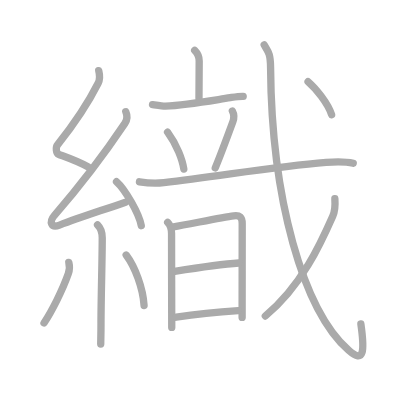
t = 0.00 s
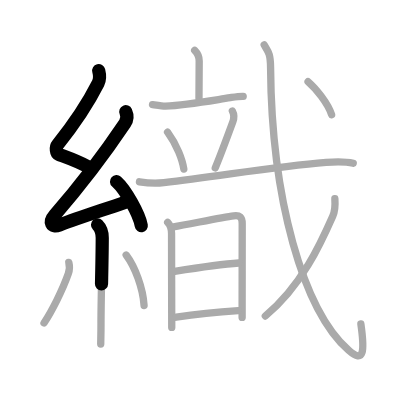
t = 3.50 s
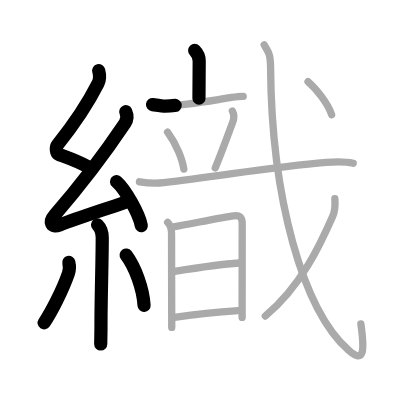
t = 7.25 s
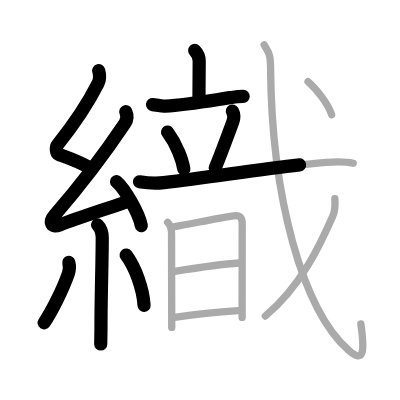
t = 10.75 s
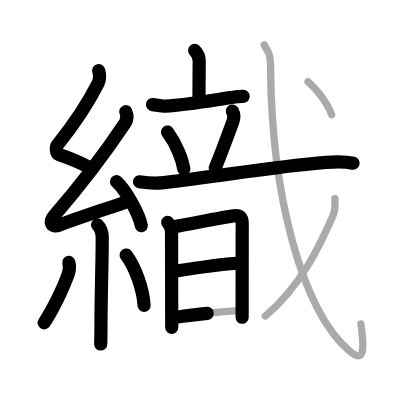
t = 14.50 s
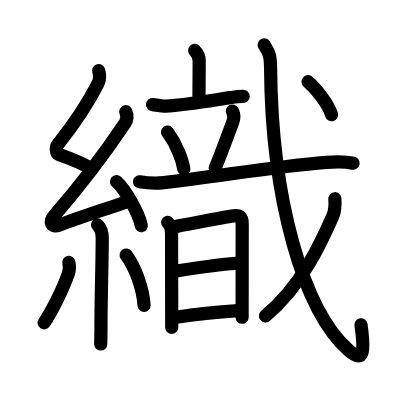
t = 18.00 s

The animated SVG that drew these frames (rendered in a browser with its animation timeline set to each time). Animation: 18 SMIL elements (animate=18); one cycle of 18.00 s.

<?xml version="1.0" standalone="no"?>
<!DOCTYPE svg PUBLIC "-//W3C//DTD SVG 1.1//EN"   "http://www.w3.org/Graphics/SVG/1.1/DTD/svg11.dtd">
<svg width="400px" height="400px"  version="1.1" xmlns="http://www.w3.org/2000/svg">
  <defs>
    <marker id="Triangle" viewBox="0 0 10 10" refX="0" refY="5" markerUnits="strokeWidth" markerWidth="3" style="stroke-opacity:0%;fill:#aaaaaa;" markerHeight="2" orient="auto">
      <path d="M 0 0 L 10 5 L 0 10 z" />
    </marker>
    
    <marker id="Arrow" viewBox="0 0 10 10" refX="5" refY="5" markerUnits="strokeWidth" markerWidth="1.8" style="stroke-opacity:0%;fill:#770000;" markerHeight="2" orient="auto">
      <path d="M 0 4 L 6 4 L 4 1 L 10 5 L 4 9 L 6 6 L 0 6 z" />
        <circle cx="5" cy="5" r="5" />
      </marker>
    
    <marker id="TriangleRed" viewBox="0 0 10 10" refX="0" refY="5" markerUnits="strokeWidth" markerWidth="3" style="stroke-opacity:0%;fill:#CC0000;" markerHeight="2" orient="auto">
      <path d="M 0 0 L 10 5 L 0 10 z" />
    </marker>
    
    <marker id="ArrowRed" viewBox="0 0 10 10" refX="5" refY="5" markerUnits="strokeWidth" markerWidth="1.8" style="stroke-opacity:0%;fill:#CC0000;" markerHeight="2" orient="auto">
      <path d="M 0 4 L 6 4 L 4 1 L 10 5 L 4 9 L 6 6 L 0 6 z" />
        <circle cx="5" cy="5" r="5" />
      </marker>
    
  </defs>
  
  <path style="fill:#ffffff; fill-opacity:100%; fill-rule:evenodd; stroke-width:0;" d="M 0 0 L 400px 0 L 400px 400px L 0 400px L 0 0" />

  <g transform="scale(3.6697247706422 3.6697247706422)">
<path style="fill:none; fill-opacity:0%; fill-rule:evenodd; stroke:#aaaaaa; stroke-opacity:100%; stroke-width: 1.5pt; stroke-linejoin:round; stroke-linecap:round;" d="M26.9 19.25c0.31 1.21 0.48 2.18-0.16 3.44c-2.99 5.93-7.99 12.93-11.07 16.79c-0.54 0.67-0.37 2.31 0.25 2.54c3.26 1.21 5.2 1.85 8.14 3.47"></path>
<path style="fill:none; fill-opacity:0%; fill-rule:evenodd; stroke:#aaaaaa; stroke-opacity:100%; stroke-width: 1.5pt; stroke-linejoin:round; stroke-linecap:round;" d="M34.28 30.44c0.47 1.06 0.34 2.31-0.25 3.19c-5.71 8.5-11.41 16.12-19.13 24.98c-1.65 1.89-0.96 3.58 1.32 2.72c5.53-2.08 10.66-3.71 17.98-6.24"></path>
<path style="fill:none; fill-opacity:0%; fill-rule:evenodd; stroke:#aaaaaa; stroke-opacity:100%; stroke-width: 1.5pt; stroke-linejoin:round; stroke-linecap:round;" d="M31.75 49.5c2.38 2.12 6.15 8.71 6.75 12"></path>
<path style="fill:none; fill-opacity:0%; fill-rule:evenodd; stroke:#aaaaaa; stroke-opacity:100%; stroke-width: 1.5pt; stroke-linejoin:round; stroke-linecap:round;" d="M26.58 61.26c0.64 0.64 1.28 1.73 1.28 3.53c0 6.34-0.34 16.09-0.34 23.46c0 2.67-0.07 4.69-0.07 5.5"></path>
<path style="fill:none; fill-opacity:0%; fill-rule:evenodd; stroke:#aaaaaa; stroke-opacity:100%; stroke-width: 1.5pt; stroke-linejoin:round; stroke-linecap:round;" d="M18.75 71.5c0.25 1 0.25 2-0.12 3.05C17.03 79.11 14.05 84.95 12 88"></path>
<path style="fill:none; fill-opacity:0%; fill-rule:evenodd; stroke:#aaaaaa; stroke-opacity:100%; stroke-width: 1.5pt; stroke-linejoin:round; stroke-linecap:round;" d="M34.38 69.5c2.44 3.25 4.59 9.08 4.88 13.75"></path>
<path style="fill:none; fill-opacity:0%; fill-rule:evenodd; stroke:#aaaaaa; stroke-opacity:100%; stroke-width: 1.5pt; stroke-linejoin:round; stroke-linecap:round;" d="M53.05 13.75c0.66 0.66 1.23 1.75 1.23 2.89c0 3.36-0.06 6.74-0.06 10.17"></path>
<path style="fill:none; fill-opacity:0%; fill-rule:evenodd; stroke:#aaaaaa; stroke-opacity:100%; stroke-width: 1.5pt; stroke-linejoin:round; stroke-linecap:round;" d="M41.56 28.5c0.59 0.08 2.91 0.44 3.49 0.42c5.62-0.27 11.59-1.36 17.71-2.31c1.17-0.18 2.32-0.38 3.51-0.35"></path>
<path style="fill:none; fill-opacity:0%; fill-rule:evenodd; stroke:#aaaaaa; stroke-opacity:100%; stroke-width: 1.5pt; stroke-linejoin:round; stroke-linecap:round;" d="M45.66 36c2.54 3.4 4.06 7.67 4.43 10.06"></path>
<path style="fill:none; fill-opacity:0%; fill-rule:evenodd; stroke:#aaaaaa; stroke-opacity:100%; stroke-width: 1.5pt; stroke-linejoin:round; stroke-linecap:round;" d="M63.32 30.25c0.55 1 0.52 1.9 0.11 3c-1.93 5.25-3.65 9.79-4.77 12.5"></path>
<path style="fill:none; fill-opacity:0%; fill-rule:evenodd; stroke:#aaaaaa; stroke-opacity:100%; stroke-width: 1.5pt; stroke-linejoin:round; stroke-linecap:round;" d="M38 49.53c2.12 0.35 4.26 0.52 6.63 0.24c16.12-1.9 30.12-4.4 44.24-5.53c2.16-0.17 5.38-0.24 7.38 0.25"></path>
<path style="fill:none; fill-opacity:0%; fill-rule:evenodd; stroke:#aaaaaa; stroke-opacity:100%; stroke-width: 1.5pt; stroke-linejoin:round; stroke-linecap:round;" d="M45.69 60.59c0.67 0.67 1.06 1.79 1.06 3.02c0 0.67 0.02 14.77 0.04 21.77c0 2.24 0.01 3.75 0.01 3.85"></path>
<path style="fill:none; fill-opacity:0%; fill-rule:evenodd; stroke:#aaaaaa; stroke-opacity:100%; stroke-width: 1.5pt; stroke-linejoin:round; stroke-linecap:round;" d="M47.28 61.82c4.22-0.69 12.97-2.57 16.42-3c1.64-0.21 2.3 0.31 2.3 2.09c0 0.89-0.01 15.38-0.02 22.22c0 1.71 0 2.95 0 3.37"></path>
<path style="fill:none; fill-opacity:0%; fill-rule:evenodd; stroke:#aaaaaa; stroke-opacity:100%; stroke-width: 1.5pt; stroke-linejoin:round; stroke-linecap:round;" d="M47.59 73.92c4.28-0.67 12.66-1.92 17.54-2.25"></path>
<path style="fill:none; fill-opacity:0%; fill-rule:evenodd; stroke:#aaaaaa; stroke-opacity:100%; stroke-width: 1.5pt; stroke-linejoin:round; stroke-linecap:round;" d="M48.03 86.43c4.47-0.68 12.31-1.48 16.9-1.78"></path>
<path style="fill:none; fill-opacity:0%; fill-rule:evenodd; stroke:#aaaaaa; stroke-opacity:100%; stroke-width: 1.5pt; stroke-linejoin:round; stroke-linecap:round;" d="M71.99 12.25c1.07 1.79 1.71 2.28 1.74 6.15C74 54.12 82.57 84.45 95.01 95.46c4.23 3.75 4.37 0.16 3.33-7.17"></path>
<path style="fill:none; fill-opacity:0%; fill-rule:evenodd; stroke:#aaaaaa; stroke-opacity:100%; stroke-width: 1.5pt; stroke-linejoin:round; stroke-linecap:round;" d="M91.25 54.15c0.12 1.67 0.1 3.23-0.58 4.77c-3.18 7.2-8.43 18.95-18.37 27.19"></path>
<path style="fill:none; fill-opacity:0%; fill-rule:evenodd; stroke:#aaaaaa; stroke-opacity:100%; stroke-width: 1.5pt; stroke-linejoin:round; stroke-linecap:round;" d="M83.95 22.26c2.09 1.8 5.43 5.91 6.41 9"></path>

<path style="fill:none; fill-opacity:0%; fill-rule:evenodd; stroke:#000000; stroke-opacity:100%; stroke-width: 2.7pt; stroke-linejoin:round; stroke-linecap:round;" d="M26.9 19.25c0.31 1.21 0.48 2.18-0.16 3.44c-2.99 5.93-7.99 12.93-11.07 16.79c-0.54 0.67-0.37 2.31 0.25 2.54c3.26 1.21 5.2 1.85 8.14 3.47" pathLength="100" stroke-dashoffset="100" stroke-dasharray="100 105"><animate id="dashAnim1" attributeName="stroke-dashoffset" from="100" to="0" dur="1s" calcMode="linear" fill="freeze"/></path>
<path style="fill:none; fill-opacity:0%; fill-rule:evenodd; stroke:#000000; stroke-opacity:100%; stroke-width: 2.7pt; stroke-linejoin:round; stroke-linecap:round;" d="M34.28 30.44c0.47 1.06 0.34 2.31-0.25 3.19c-5.71 8.5-11.41 16.12-19.13 24.98c-1.65 1.89-0.96 3.58 1.32 2.72c5.53-2.08 10.66-3.71 17.98-6.24" pathLength="100" stroke-dashoffset="100" stroke-dasharray="100 105"><animate id="dashAnim2" attributeName="stroke-dashoffset" from="100" to="0" dur="1s" calcMode="linear" begin="dashAnim1.end" fill="freeze"/></path>
<path style="fill:none; fill-opacity:0%; fill-rule:evenodd; stroke:#000000; stroke-opacity:100%; stroke-width: 2.7pt; stroke-linejoin:round; stroke-linecap:round;" d="M31.75 49.5c2.38 2.12 6.15 8.71 6.75 12" pathLength="100" stroke-dashoffset="100" stroke-dasharray="100 105"><animate id="dashAnim3" attributeName="stroke-dashoffset" from="100" to="0" dur="1s" calcMode="linear" begin="dashAnim2.end" fill="freeze"/></path>
<path style="fill:none; fill-opacity:0%; fill-rule:evenodd; stroke:#000000; stroke-opacity:100%; stroke-width: 2.7pt; stroke-linejoin:round; stroke-linecap:round;" d="M26.58 61.26c0.64 0.64 1.28 1.73 1.28 3.53c0 6.34-0.34 16.09-0.34 23.46c0 2.67-0.07 4.69-0.07 5.5" pathLength="100" stroke-dashoffset="100" stroke-dasharray="100 105"><animate id="dashAnim4" attributeName="stroke-dashoffset" from="100" to="0" dur="1s" calcMode="linear" begin="dashAnim3.end" fill="freeze"/></path>
<path style="fill:none; fill-opacity:0%; fill-rule:evenodd; stroke:#000000; stroke-opacity:100%; stroke-width: 2.7pt; stroke-linejoin:round; stroke-linecap:round;" d="M18.75 71.5c0.25 1 0.25 2-0.12 3.05C17.03 79.11 14.05 84.95 12 88" pathLength="100" stroke-dashoffset="100" stroke-dasharray="100 105"><animate id="dashAnim5" attributeName="stroke-dashoffset" from="100" to="0" dur="1s" calcMode="linear" begin="dashAnim4.end" fill="freeze"/></path>
<path style="fill:none; fill-opacity:0%; fill-rule:evenodd; stroke:#000000; stroke-opacity:100%; stroke-width: 2.7pt; stroke-linejoin:round; stroke-linecap:round;" d="M34.38 69.5c2.44 3.25 4.59 9.08 4.88 13.75" pathLength="100" stroke-dashoffset="100" stroke-dasharray="100 105"><animate id="dashAnim6" attributeName="stroke-dashoffset" from="100" to="0" dur="1s" calcMode="linear" begin="dashAnim5.end" fill="freeze"/></path>
<path style="fill:none; fill-opacity:0%; fill-rule:evenodd; stroke:#000000; stroke-opacity:100%; stroke-width: 2.7pt; stroke-linejoin:round; stroke-linecap:round;" d="M53.05 13.75c0.66 0.66 1.23 1.75 1.23 2.89c0 3.36-0.06 6.74-0.06 10.17" pathLength="100" stroke-dashoffset="100" stroke-dasharray="100 105"><animate id="dashAnim7" attributeName="stroke-dashoffset" from="100" to="0" dur="1s" calcMode="linear" begin="dashAnim6.end" fill="freeze"/></path>
<path style="fill:none; fill-opacity:0%; fill-rule:evenodd; stroke:#000000; stroke-opacity:100%; stroke-width: 2.7pt; stroke-linejoin:round; stroke-linecap:round;" d="M41.56 28.5c0.59 0.08 2.91 0.44 3.49 0.42c5.62-0.27 11.59-1.36 17.71-2.31c1.17-0.18 2.32-0.38 3.51-0.35" pathLength="100" stroke-dashoffset="100" stroke-dasharray="100 105"><animate id="dashAnim8" attributeName="stroke-dashoffset" from="100" to="0" dur="1s" calcMode="linear" begin="dashAnim7.end" fill="freeze"/></path>
<path style="fill:none; fill-opacity:0%; fill-rule:evenodd; stroke:#000000; stroke-opacity:100%; stroke-width: 2.7pt; stroke-linejoin:round; stroke-linecap:round;" d="M45.66 36c2.54 3.4 4.06 7.67 4.43 10.06" pathLength="100" stroke-dashoffset="100" stroke-dasharray="100 105"><animate id="dashAnim9" attributeName="stroke-dashoffset" from="100" to="0" dur="1s" calcMode="linear" begin="dashAnim8.end" fill="freeze"/></path>
<path style="fill:none; fill-opacity:0%; fill-rule:evenodd; stroke:#000000; stroke-opacity:100%; stroke-width: 2.7pt; stroke-linejoin:round; stroke-linecap:round;" d="M63.32 30.25c0.55 1 0.52 1.9 0.11 3c-1.93 5.25-3.65 9.79-4.77 12.5" pathLength="100" stroke-dashoffset="100" stroke-dasharray="100 105"><animate id="dashAnim10" attributeName="stroke-dashoffset" from="100" to="0" dur="1s" calcMode="linear" begin="dashAnim9.end" fill="freeze"/></path>
<path style="fill:none; fill-opacity:0%; fill-rule:evenodd; stroke:#000000; stroke-opacity:100%; stroke-width: 2.7pt; stroke-linejoin:round; stroke-linecap:round;" d="M38 49.53c2.12 0.35 4.26 0.52 6.63 0.24c16.12-1.9 30.12-4.4 44.24-5.53c2.16-0.17 5.38-0.24 7.38 0.25" pathLength="100" stroke-dashoffset="100" stroke-dasharray="100 105"><animate id="dashAnim11" attributeName="stroke-dashoffset" from="100" to="0" dur="1s" calcMode="linear" begin="dashAnim10.end" fill="freeze"/></path>
<path style="fill:none; fill-opacity:0%; fill-rule:evenodd; stroke:#000000; stroke-opacity:100%; stroke-width: 2.7pt; stroke-linejoin:round; stroke-linecap:round;" d="M45.69 60.59c0.67 0.67 1.06 1.79 1.06 3.02c0 0.67 0.02 14.77 0.04 21.77c0 2.24 0.01 3.75 0.01 3.85" pathLength="100" stroke-dashoffset="100" stroke-dasharray="100 105"><animate id="dashAnim12" attributeName="stroke-dashoffset" from="100" to="0" dur="1s" calcMode="linear" begin="dashAnim11.end" fill="freeze"/></path>
<path style="fill:none; fill-opacity:0%; fill-rule:evenodd; stroke:#000000; stroke-opacity:100%; stroke-width: 2.7pt; stroke-linejoin:round; stroke-linecap:round;" d="M47.28 61.82c4.22-0.69 12.97-2.57 16.42-3c1.64-0.21 2.3 0.31 2.3 2.09c0 0.89-0.01 15.38-0.02 22.22c0 1.71 0 2.95 0 3.37" pathLength="100" stroke-dashoffset="100" stroke-dasharray="100 105"><animate id="dashAnim13" attributeName="stroke-dashoffset" from="100" to="0" dur="1s" calcMode="linear" begin="dashAnim12.end" fill="freeze"/></path>
<path style="fill:none; fill-opacity:0%; fill-rule:evenodd; stroke:#000000; stroke-opacity:100%; stroke-width: 2.7pt; stroke-linejoin:round; stroke-linecap:round;" d="M47.59 73.92c4.28-0.67 12.66-1.92 17.54-2.25" pathLength="100" stroke-dashoffset="100" stroke-dasharray="100 105"><animate id="dashAnim14" attributeName="stroke-dashoffset" from="100" to="0" dur="1s" calcMode="linear" begin="dashAnim13.end" fill="freeze"/></path>
<path style="fill:none; fill-opacity:0%; fill-rule:evenodd; stroke:#000000; stroke-opacity:100%; stroke-width: 2.7pt; stroke-linejoin:round; stroke-linecap:round;" d="M48.03 86.43c4.47-0.68 12.31-1.48 16.9-1.78" pathLength="100" stroke-dashoffset="100" stroke-dasharray="100 105"><animate id="dashAnim15" attributeName="stroke-dashoffset" from="100" to="0" dur="1s" calcMode="linear" begin="dashAnim14.end" fill="freeze"/></path>
<path style="fill:none; fill-opacity:0%; fill-rule:evenodd; stroke:#000000; stroke-opacity:100%; stroke-width: 2.7pt; stroke-linejoin:round; stroke-linecap:round;" d="M71.99 12.25c1.07 1.79 1.71 2.28 1.74 6.15C74 54.12 82.57 84.45 95.01 95.46c4.23 3.75 4.37 0.16 3.33-7.17" pathLength="100" stroke-dashoffset="100" stroke-dasharray="100 105"><animate id="dashAnim16" attributeName="stroke-dashoffset" from="100" to="0" dur="1s" calcMode="linear" begin="dashAnim15.end" fill="freeze"/></path>
<path style="fill:none; fill-opacity:0%; fill-rule:evenodd; stroke:#000000; stroke-opacity:100%; stroke-width: 2.7pt; stroke-linejoin:round; stroke-linecap:round;" d="M91.25 54.15c0.12 1.67 0.1 3.23-0.58 4.77c-3.18 7.2-8.43 18.95-18.37 27.19" pathLength="100" stroke-dashoffset="100" stroke-dasharray="100 105"><animate id="dashAnim17" attributeName="stroke-dashoffset" from="100" to="0" dur="1s" calcMode="linear" begin="dashAnim16.end" fill="freeze"/></path>
<path style="fill:none; fill-opacity:0%; fill-rule:evenodd; stroke:#000000; stroke-opacity:100%; stroke-width: 2.7pt; stroke-linejoin:round; stroke-linecap:round;" d="M83.95 22.26c2.09 1.8 5.43 5.91 6.41 9" pathLength="100" stroke-dashoffset="100" stroke-dasharray="100 105"><animate id="dashAnim18" attributeName="stroke-dashoffset" from="100" to="0" dur="1s" calcMode="linear" begin="dashAnim17.end" fill="freeze"/></path>

</g>

</svg>  
          
